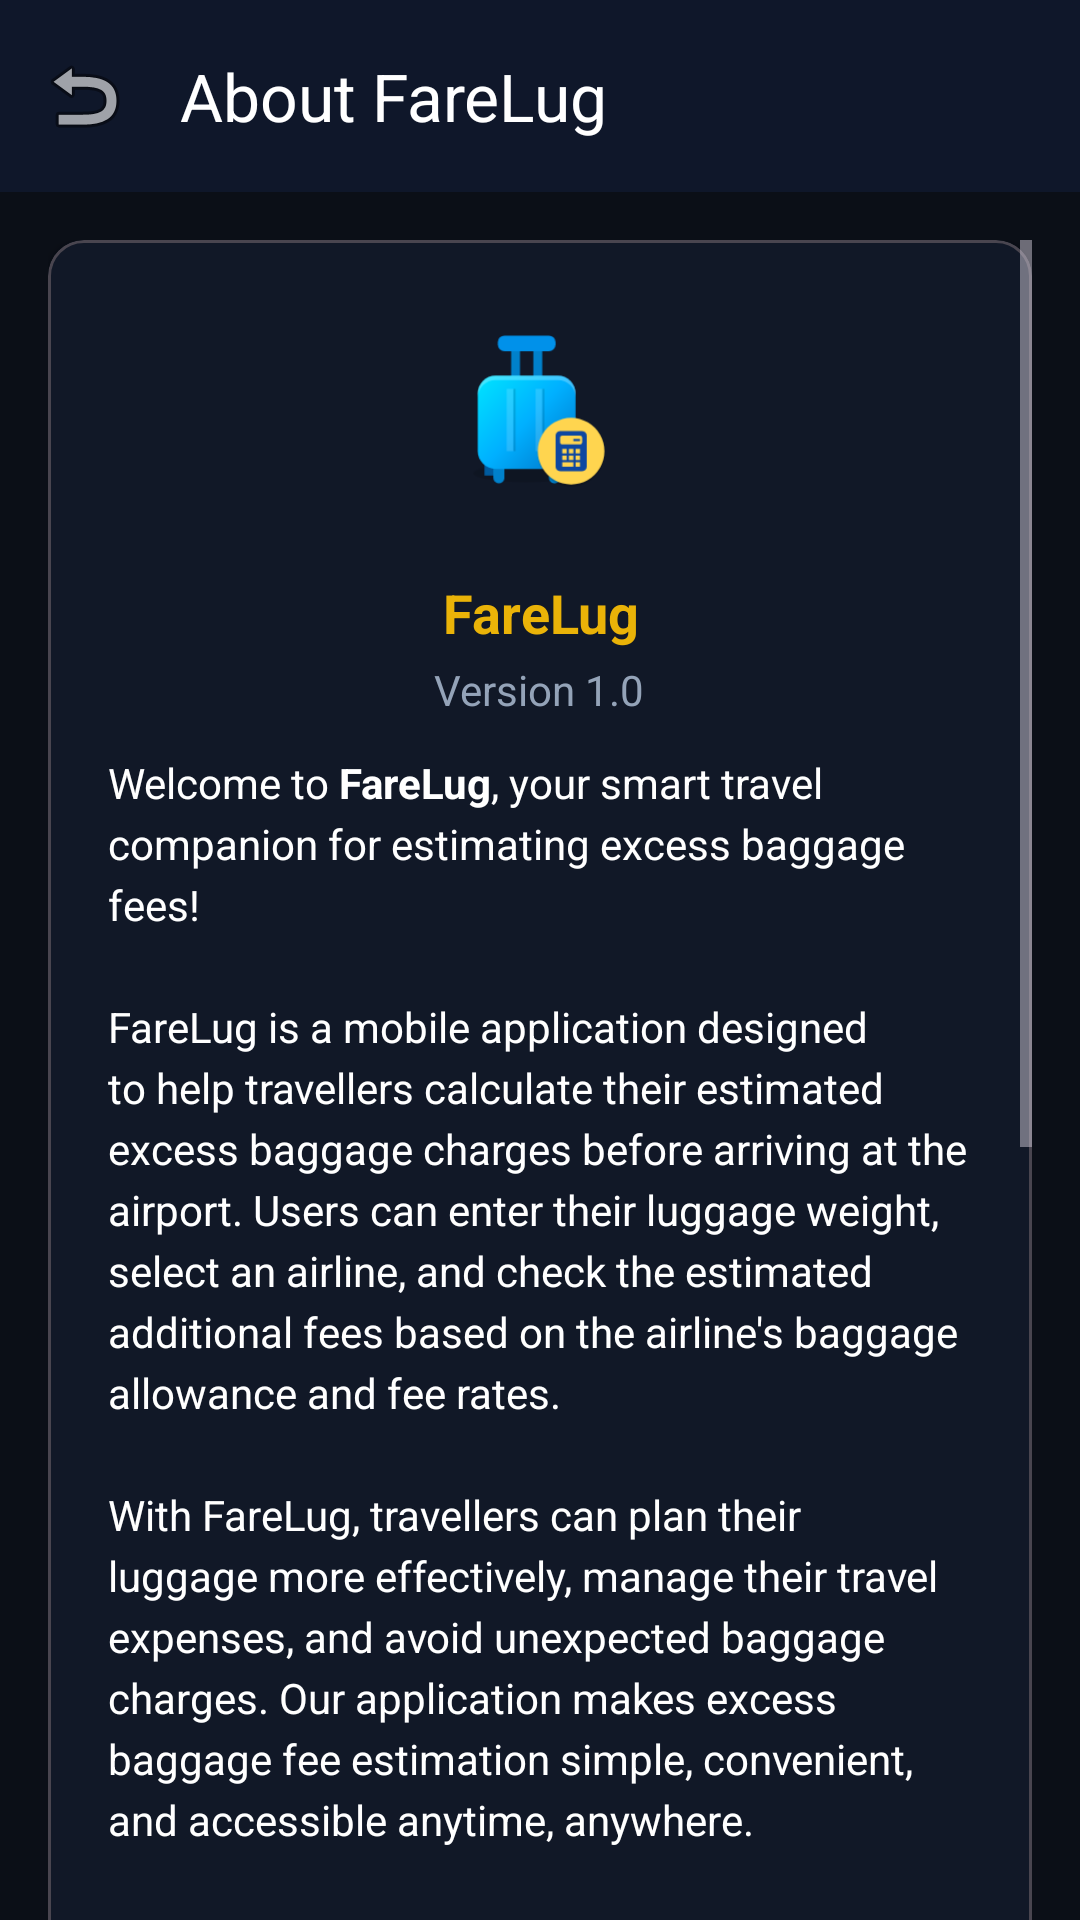

Android layout source for this screen:
<!-- AndroidManifest.xml: application theme Theme.ExcessBaggageFee -->
<!-- res/layout/activity_about.xml -->
<?xml version="1.0" encoding="utf-8"?>
<LinearLayout xmlns:android="http://schemas.android.com/apk/res/android"
    xmlns:app="http://schemas.android.com/apk/res-auto"
    xmlns:tools="http://schemas.android.com/tools"
    android:layout_width="match_parent"
    android:layout_height="match_parent"
    android:orientation="vertical"
    android:background="@color/background"
    tools:context=".AboutActivity">

    <com.google.android.material.appbar.AppBarLayout
        android:layout_width="match_parent"
        android:layout_height="wrap_content"
        android:fitsSystemWindows="true">

        <com.google.android.material.appbar.MaterialToolbar
            android:id="@+id/toolbarAbout"
            android:layout_width="match_parent"
            android:layout_height="?attr/actionBarSize"
            android:background="@color/primary"
            app:titleTextColor="@color/white"
            app:title="@string/title_activity_about"
            app:navigationIcon="@android:drawable/ic_menu_revert" />

    </com.google.android.material.appbar.AppBarLayout>

    <ScrollView
        android:layout_width="match_parent"
        android:layout_height="match_parent"
        android:padding="16dp"
        android:clipToPadding="false">

        <LinearLayout
            android:layout_width="match_parent"
            android:layout_height="wrap_content"
            android:orientation="vertical">

            
            <com.google.android.material.card.MaterialCardView
                android:layout_width="match_parent"
                android:layout_height="wrap_content"
                android:layout_marginBottom="16dp"
                app:cardElevation="2dp"
                app:cardCornerRadius="12dp"
                app:cardBackgroundColor="@color/card_bg">

                <LinearLayout
                    android:layout_width="match_parent"
                    android:layout_height="wrap_content"
                    android:orientation="vertical"
                    android:padding="20dp"
                    android:gravity="center_horizontal">

                    <ImageView
                        android:layout_width="80dp"
                        android:layout_height="80dp"
                        android:src="@drawable/ic_farelug_logo"
                        android:layout_marginBottom="12dp"
                        android:contentDescription="@string/app_name" />

                    <TextView
                        android:layout_width="wrap_content"
                        android:layout_height="wrap_content"
                        android:text="@string/about_app_title"
                        android:textColor="@color/accent"
                        android:textSize="18sp"
                        android:textStyle="bold"
                        android:gravity="center"
                        android:layout_marginBottom="4dp" />

                    <TextView
                        android:layout_width="wrap_content"
                        android:layout_height="wrap_content"
                        android:text="@string/about_version"
                        android:textColor="@color/text_secondary"
                        android:textSize="14sp"
                        android:layout_marginBottom="12dp" />

                    <TextView
                        android:layout_width="match_parent"
                        android:layout_height="wrap_content"
                        android:text="@string/about_description"
                        android:textColor="@color/text_primary"
                        android:textSize="14sp"
                        android:gravity="start"
                        android:lineSpacingExtra="4dp" />

                </LinearLayout>
            </com.google.android.material.card.MaterialCardView>

            
            <com.google.android.material.card.MaterialCardView
                android:layout_width="match_parent"
                android:layout_height="wrap_content"
                android:layout_marginBottom="16dp"
                app:cardElevation="2dp"
                app:cardCornerRadius="16dp"
                app:cardBackgroundColor="@color/card_bg">

                <LinearLayout
                    android:layout_width="match_parent"
                    android:layout_height="wrap_content"
                    android:orientation="vertical"
                    android:padding="20dp">

                    
                    <LinearLayout
                        android:layout_width="match_parent"
                        android:layout_height="wrap_content"
                        android:orientation="horizontal"
                        android:gravity="center_vertical"
                        android:layout_marginBottom="18dp">

                        <ImageView
                            android:layout_width="26dp"
                            android:layout_height="26dp"
                            android:src="@drawable/ic_developer_profile"
                            app:tint="@color/accent"
                            android:layout_marginEnd="10dp"
                            android:contentDescription="@string/developer_details_header" />

                        <TextView
                            android:layout_width="wrap_content"
                            android:layout_height="wrap_content"
                            android:text="@string/developer_details_header"
                            android:textColor="@color/accent"
                            android:textSize="18sp"
                            android:textStyle="bold" />
                    </LinearLayout>

                    
                    <TextView
                        android:layout_width="wrap_content"
                        android:layout_height="wrap_content"
                        android:text="@string/label_developer_name"
                        android:textColor="@color/text_secondary"
                        android:textSize="12sp"
                        android:layout_marginBottom="2dp" />

                    <TextView
                        android:id="@+id/tvStudentName"
                        android:layout_width="wrap_content"
                        android:layout_height="wrap_content"
                        android:text="@string/val_developer_name"
                        android:textColor="@color/text_primary"
                        android:textSize="14sp"
                        android:textStyle="bold"
                        android:layout_marginBottom="14dp" />

                    
                    <TextView
                        android:layout_width="wrap_content"
                        android:layout_height="wrap_content"
                        android:text="@string/label_student_number"
                        android:textColor="@color/text_secondary"
                        android:textSize="12sp"
                        android:layout_marginBottom="2dp" />

                    <TextView
                        android:id="@+id/tvStudentId"
                        android:layout_width="wrap_content"
                        android:layout_height="wrap_content"
                        android:text="@string/val_student_number"
                        android:textColor="@color/text_primary"
                        android:textSize="14sp"
                        android:textStyle="bold"
                        android:layout_marginBottom="14dp" />

                    
                    <TextView
                        android:layout_width="wrap_content"
                        android:layout_height="wrap_content"
                        android:text="@string/label_class"
                        android:textColor="@color/text_secondary"
                        android:textSize="12sp"
                        android:layout_marginBottom="2dp" />

                    <TextView
                        android:id="@+id/tvStudentGroup"
                        android:layout_width="wrap_content"
                        android:layout_height="wrap_content"
                        android:text="@string/val_class"
                        android:textColor="@color/text_primary"
                        android:textSize="14sp"
                        android:textStyle="bold"
                        android:layout_marginBottom="14dp" />

                    
                    <TextView
                        android:layout_width="wrap_content"
                        android:layout_height="wrap_content"
                        android:text="@string/label_course"
                        android:textColor="@color/text_secondary"
                        android:textSize="12sp"
                        android:layout_marginBottom="2dp" />

                    <TextView
                        android:id="@+id/tvProgrammeCode"
                        android:layout_width="wrap_content"
                        android:layout_height="wrap_content"
                        android:text="@string/val_course"
                        android:textColor="@color/text_primary"
                        android:textSize="14sp"
                        android:textStyle="bold"
                        android:layout_marginBottom="20dp" />

                    <Button
                        android:id="@+id/btnOpenGithub"
                        android:layout_width="match_parent"
                        android:layout_height="56dp"
                        android:backgroundTint="@color/accent"
                        android:text="@string/btn_open_github"
                        android:textColor="@color/black"
                        android:textStyle="bold"
                        app:cornerRadius="12dp" />

                </LinearLayout>
            </com.google.android.material.card.MaterialCardView>

            
            <TextView
                android:layout_width="wrap_content"
                android:layout_height="wrap_content"
                android:text="@string/copyright_text"
                android:textColor="@color/text_secondary"
                android:textSize="12sp"
                android:layout_gravity="center_horizontal"
                android:layout_marginBottom="24dp" />

        </LinearLayout>
    </ScrollView>

</LinearLayout>
<!-- resources referenced by this layout -->
<resources>
  <color name="accent">#EAB308</color>
  <color name="background">#0B0F17</color>
  <color name="black">#FF000000</color>
  <color name="card_bg">#111827</color>
  <color name="primary">#0F172A</color>
  <color name="text_primary">#FFFFFF</color>
  <color name="text_secondary">#94A3B8</color>
  <color name="white">#FFFFFFFF</color>
  <!-- drawable ic_developer_profile (drawable) -->
  <?xml version="1.0" encoding="utf-8"?>
  <vector xmlns:android="http://schemas.android.com/apk/res/android"
      android:width="24dp"
      android:height="24dp"
      android:viewportWidth="24"
      android:viewportHeight="24">
      
      <path
          android:fillColor="#1E56A0"
          android:pathData="M12,12c2.21,0 4,-1.79 4,-4s-1.79,-4 -4,-4 -4,1.79 -4,4 1.79,4 4,4zM12,14c-2.67,0 -8,1.34 -8,4v2h16v-2c0,-2.66 -5.33,-4 -8,-4z"/>
  </vector>
  <!-- drawable ic_farelug_logo: vector/xml drawable (drawable, 4023 chars, omitted) -->
  <string name="about_app_title">FareLug</string>
  <string name="about_description">Welcome to <b>FareLug</b>, your smart travel companion for estimating excess baggage fees!\n\nFareLug is a mobile application designed to help travellers calculate their estimated excess baggage charges before arriving at the airport. Users can enter their luggage weight, select an airline, and check the estimated additional fees based on the airline\'s baggage allowance and fee rates.\n\nWith FareLug, travellers can plan their luggage more effectively, manage their travel expenses, and avoid unexpected baggage charges. Our application makes excess baggage fee estimation simple, convenient, and accessible anytime, anywhere.\n\n<b>Travel Smart. Pack Smart. Fly with FareLug!</b></string>
  <string name="about_version">Version 1.0</string>
  <string name="app_name">FareLug</string>
  <string name="btn_open_github">Visit Project GitHub</string>
  <string name="copyright_text">© 2026 FareLug. All rights reserved.</string>
  <string name="developer_details_header">Developer Profile</string>
  <string name="label_class">Class</string>
  <string name="label_course">Course</string>
  <string name="label_developer_name">Developer Name</string>
  <string name="label_student_number">Student Number</string>
  <string name="title_activity_about">About FareLug</string>
  <string name="val_class">RCS2515B</string>
  <string name="val_course">ICT602 Mobile Technology (CS251)</string>
  <string name="val_developer_name">MUHAMMAD FIRDAUS BIN OTHMAN</string>
  <string name="val_student_number">2025483046</string>
  <style name="Theme.ExcessBaggageFee" parent="Base.Theme.ExcessBaggageFee" />
  <style name="Base.Theme.ExcessBaggageFee" parent="Theme.Material3.Dark.NoActionBar">
          
          <item name="colorPrimary">@color/primary</item>
          <item name="colorPrimaryDark">@color/primary_dark</item>
          <item name="colorSecondary">@color/accent</item>
          <item name="android:windowBackground">@color/background</item>
      </style>
  <color name="primary_dark">#020617</color>
</resources>
